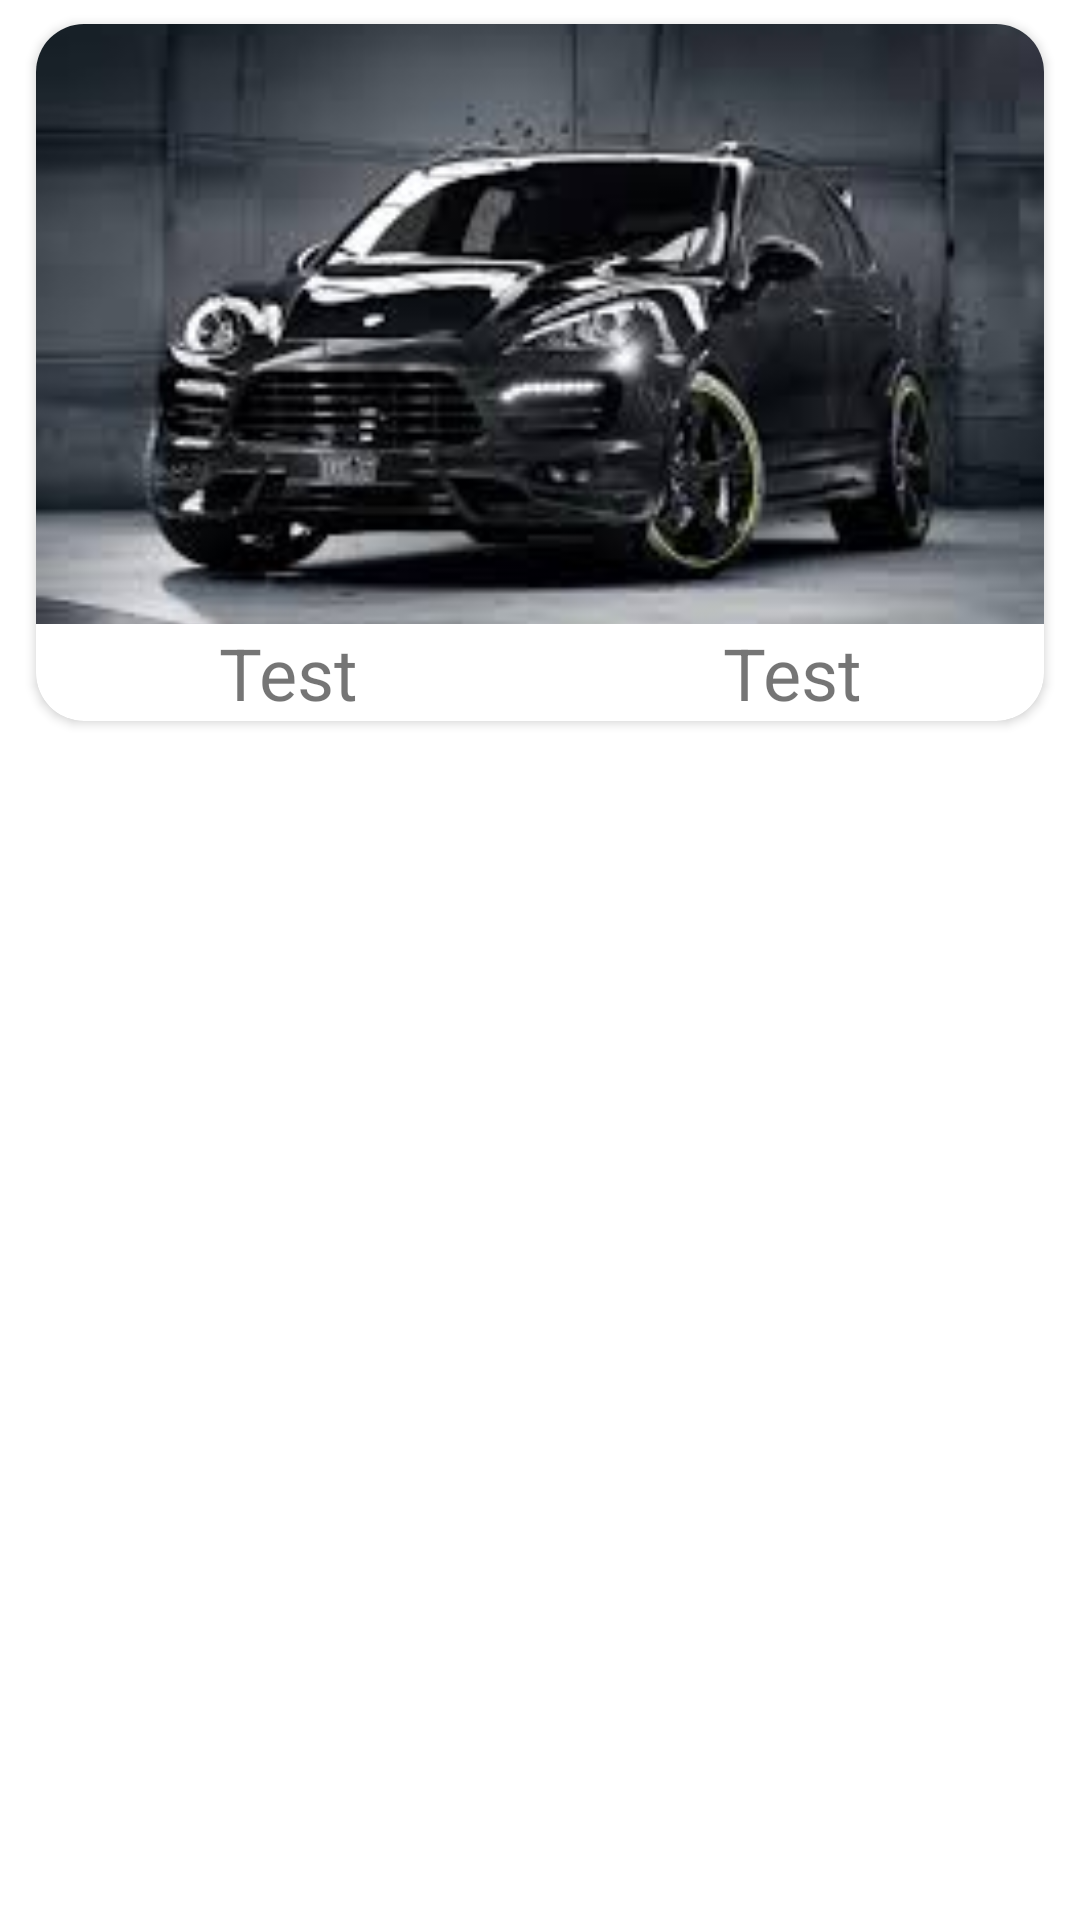

Write the Android layout XML for this screen, with the resource values it uses.
<!-- AndroidManifest.xml: application theme Theme.MyProject -->
<!-- res/layout/show_recycle_item_layout.xml -->
<?xml version="1.0" encoding="utf-8"?>
<LinearLayout xmlns:android="http://schemas.android.com/apk/res/android"
    xmlns:app="http://schemas.android.com/apk/res-auto"
    xmlns:tools="http://schemas.android.com/tools"
    android:layout_width="match_parent"
    android:layout_height="match_parent"
    android:orientation="vertical">
    <androidx.cardview.widget.CardView
        android:layout_width="match_parent"
        android:layout_height="wrap_content"
        android:layout_marginVertical="8dp"
        android:layout_marginHorizontal="12dp"
        app:cardCornerRadius="16dp">
        <LinearLayout
            android:layout_width="match_parent"
            android:layout_height="match_parent"
            android:orientation="vertical">

            <ImageView
                android:id="@+id/show_item_image_view"
                android:layout_width="match_parent"
                android:layout_height="200dp"
                android:scaleType="centerCrop"
                android:src="@drawable/car_image"
                android:contentDescription="@string/app_name" />

            <LinearLayout
                android:layout_width="match_parent"
                android:layout_height="wrap_content"
                android:orientation="horizontal">
                <TextView
                    android:id="@+id/show_item_tv_date"
                    android:layout_width="0dp"
                    android:layout_height="wrap_content"
                    android:textSize="24sp"
                    android:layout_weight="1"
                    android:gravity="center"
                    android:text="@string/test"
                    />
                <TextView
                    android:id="@+id/show_item_tv_time"
                    android:layout_width="0dp"
                    android:layout_height="wrap_content"
                    android:textSize="24sp"
                    android:layout_weight="1"
                    android:gravity="center"
                    android:text="@string/test"
                    />
            </LinearLayout>

        </LinearLayout>
    </androidx.cardview.widget.CardView>



</LinearLayout>
<!-- resources referenced by this layout -->
<resources>
  <!-- drawable car_image: jpg bitmap (drawable-v24, 8024 bytes) -->
  <string name="app_name">Bazar</string>
  <string name="test">Test</string>
  <style name="Theme.MyProject" parent="Theme.MaterialComponents.DayNight.DarkActionBar">
          
          <item name="colorPrimary">@color/main_500</item>
          <item name="colorPrimaryVariant">@color/main_700</item>
          <item name="colorOnPrimary">@color/white</item>
          
          <item name="colorSecondary">@color/teal_200</item>
          <item name="colorSecondaryVariant">@color/teal_700</item>
          <item name="colorOnSecondary">@color/black</item>
          
          <item name="android:statusBarColor">?attr/colorPrimaryVariant</item>
          
  
      </style>
  <color name="main_500">#FFD09C51</color>
  <color name="main_700">#FFD09C51</color>
  <color name="white">#FFFFFFFF</color>
  <color name="teal_200">#FF03DAC5</color>
  <color name="teal_700">#FF018786</color>
  <color name="black">#FF000000</color>
</resources>
